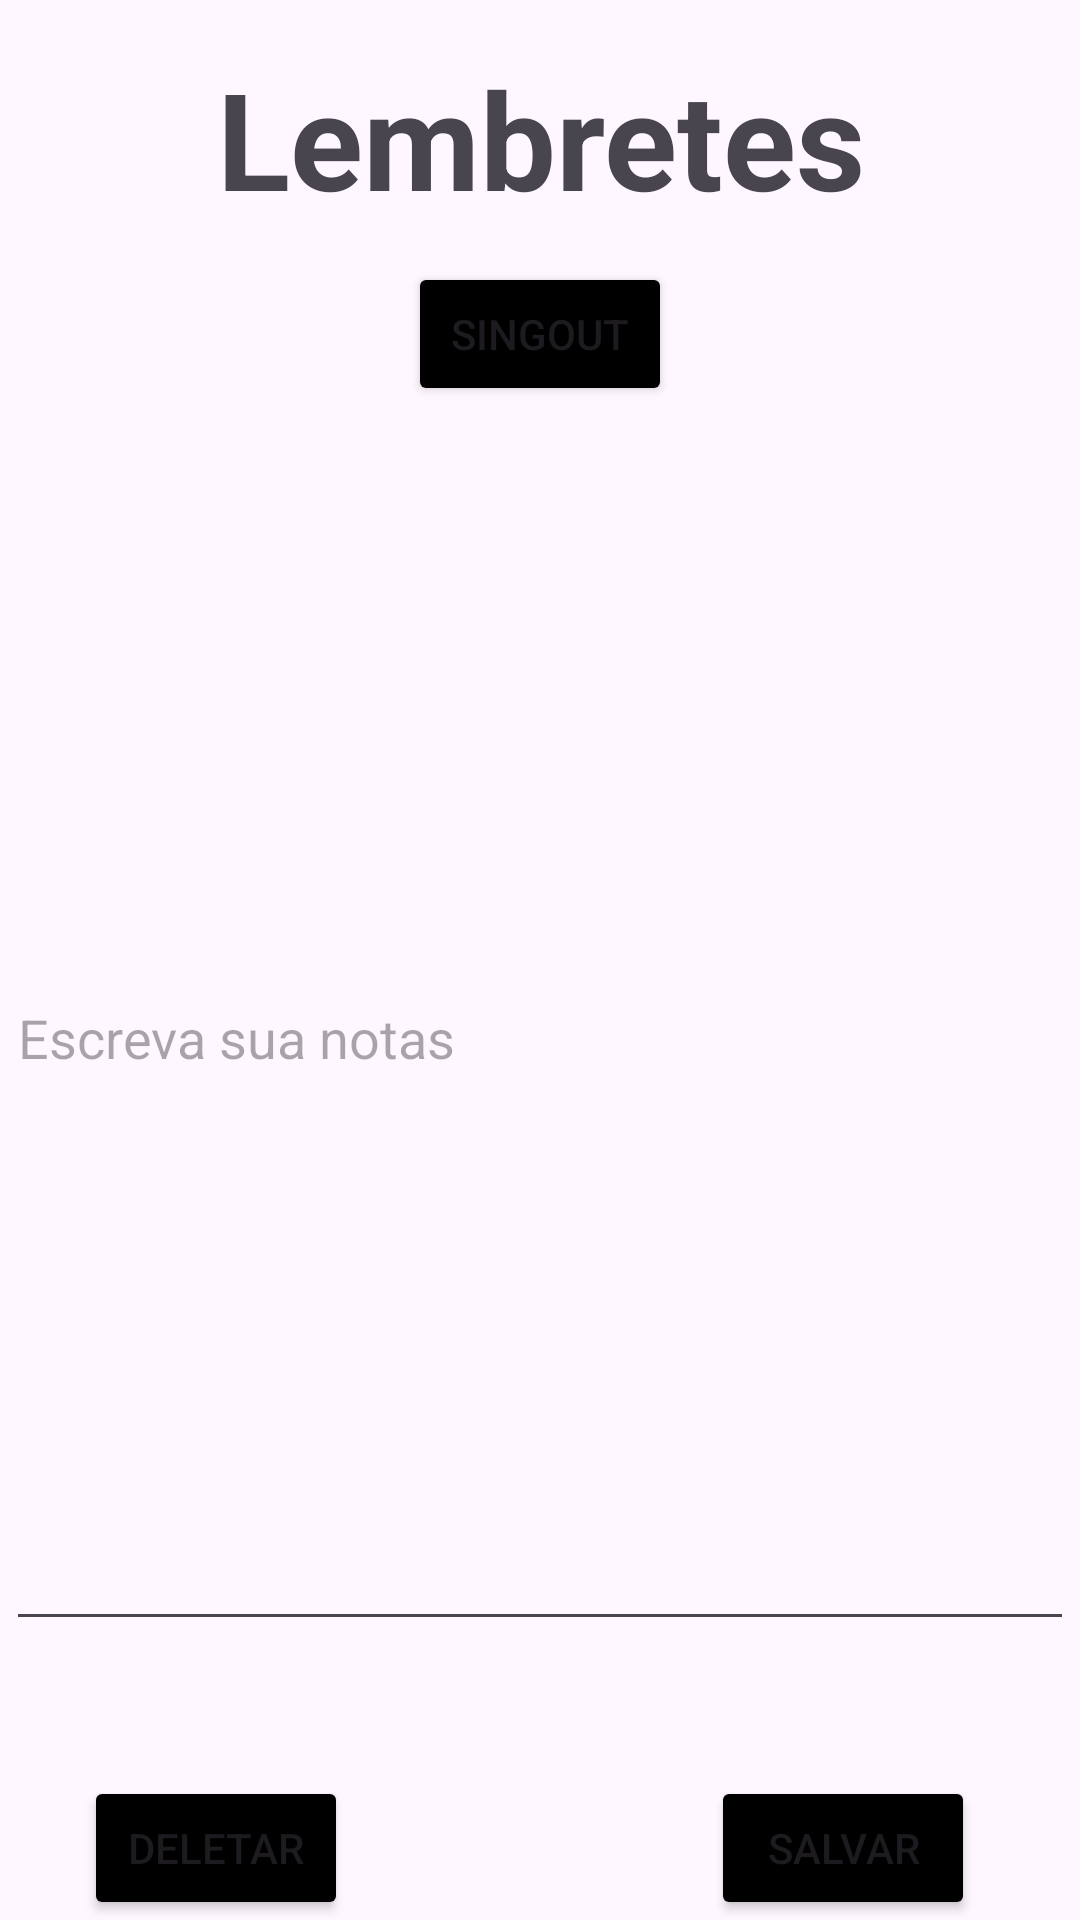

Android layout source for this screen:
<!-- AndroidManifest.xml: activity theme Theme.Notastrabalho -->
<!-- res/layout/activity_main.xml -->
<?xml version="1.0" encoding="utf-8"?>
<androidx.constraintlayout.widget.ConstraintLayout xmlns:android="http://schemas.android.com/apk/res/android"
    xmlns:app="http://schemas.android.com/apk/res-auto"
    xmlns:tools="http://schemas.android.com/tools"
    android:layout_width="match_parent"
    android:layout_height="match_parent"
    android:fitsSystemWindows="true"
    tools:context=".MainActivity">

    <include layout="@layout/fragment_first" />

</androidx.constraintlayout.widget.ConstraintLayout>
<!-- res/layout/fragment_first.xml (included above) -->
<?xml version="1.0" encoding="utf-8"?>
<androidx.constraintlayout.widget.ConstraintLayout xmlns:android="http://schemas.android.com/apk/res/android"
    xmlns:app="http://schemas.android.com/apk/res-auto"
    xmlns:tools="http://schemas.android.com/tools"
    android:layout_width="match_parent"
    android:layout_height="match_parent"
    tools:context=".FirstFragment">

    <com.google.android.material.textfield.TextInputEditText
        android:id="@+id/textInputEditText"
        android:layout_width="356dp"
        android:layout_height="405dp"
        android:hint="Escreva sua notas"
        app:layout_constraintBottom_toBottomOf="parent"
        app:layout_constraintEnd_toEndOf="parent"
        app:layout_constraintHorizontal_bias="0.49"
        app:layout_constraintStart_toStartOf="parent"
        app:layout_constraintTop_toBottomOf="@+id/textView7"
        app:layout_constraintVertical_bias="0.415" />

    <Button
        android:id="@+id/delete_button"
        android:layout_width="wrap_content"
        android:layout_height="wrap_content"
        android:layout_marginStart="28dp"
        android:layout_marginTop="92dp"
        android:backgroundTint="@color/black"
        android:text="Deletar"
        app:layout_constraintBottom_toBottomOf="parent"
        app:layout_constraintStart_toStartOf="parent"
        app:layout_constraintTop_toBottomOf="@+id/textInputEditText"
        app:layout_constraintVertical_bias="1.0" />

    <Button
        android:id="@+id/save_button"
        android:layout_width="wrap_content"
        android:layout_height="wrap_content"
        android:layout_marginTop="92dp"
        android:backgroundTint="@color/black"
        android:text="Salvar"
        app:layout_constraintBottom_toBottomOf="parent"
        app:layout_constraintEnd_toEndOf="parent"
        app:layout_constraintHorizontal_bias="0.776"
        app:layout_constraintStart_toEndOf="@+id/delete_button"
        app:layout_constraintTop_toBottomOf="@+id/textInputEditText"
        app:layout_constraintVertical_bias="1.0" />

    <Button
        android:id="@+id/singOut"
        android:layout_width="wrap_content"
        android:layout_height="wrap_content"
        android:backgroundTint="@color/black"
        android:text="Singout"
        app:layout_constraintBottom_toTopOf="@+id/textInputEditText"
        app:layout_constraintEnd_toEndOf="parent"
        app:layout_constraintStart_toStartOf="parent"
        app:layout_constraintTop_toBottomOf="@+id/textView7"
        app:layout_constraintVertical_bias="0.625" />

    <TextView
        android:id="@+id/textView7"
        android:layout_width="wrap_content"
        android:layout_height="wrap_content"
        android:layout_marginTop="16dp"
        android:text="Lembretes"
        android:textAlignment="center"
        android:textSize="45dp"
        android:textStyle="bold"
        app:layout_constraintEnd_toEndOf="parent"
        app:layout_constraintStart_toStartOf="parent"
        app:layout_constraintTop_toTopOf="parent" />
</androidx.constraintlayout.widget.ConstraintLayout>
<!-- resources referenced by this layout -->
<resources>
  <style name="Theme.Notastrabalho" parent="Base.Theme.Notastrabalho" />
  <style name="Base.Theme.Notastrabalho" parent="Theme.Material3.DayNight.NoActionBar">
          
          
      </style>
  <!-- not gathered from this repository: default colours our renderer supplied (Android Studio template values) -->
  <color name="black">#FF000000</color>
</resources>
